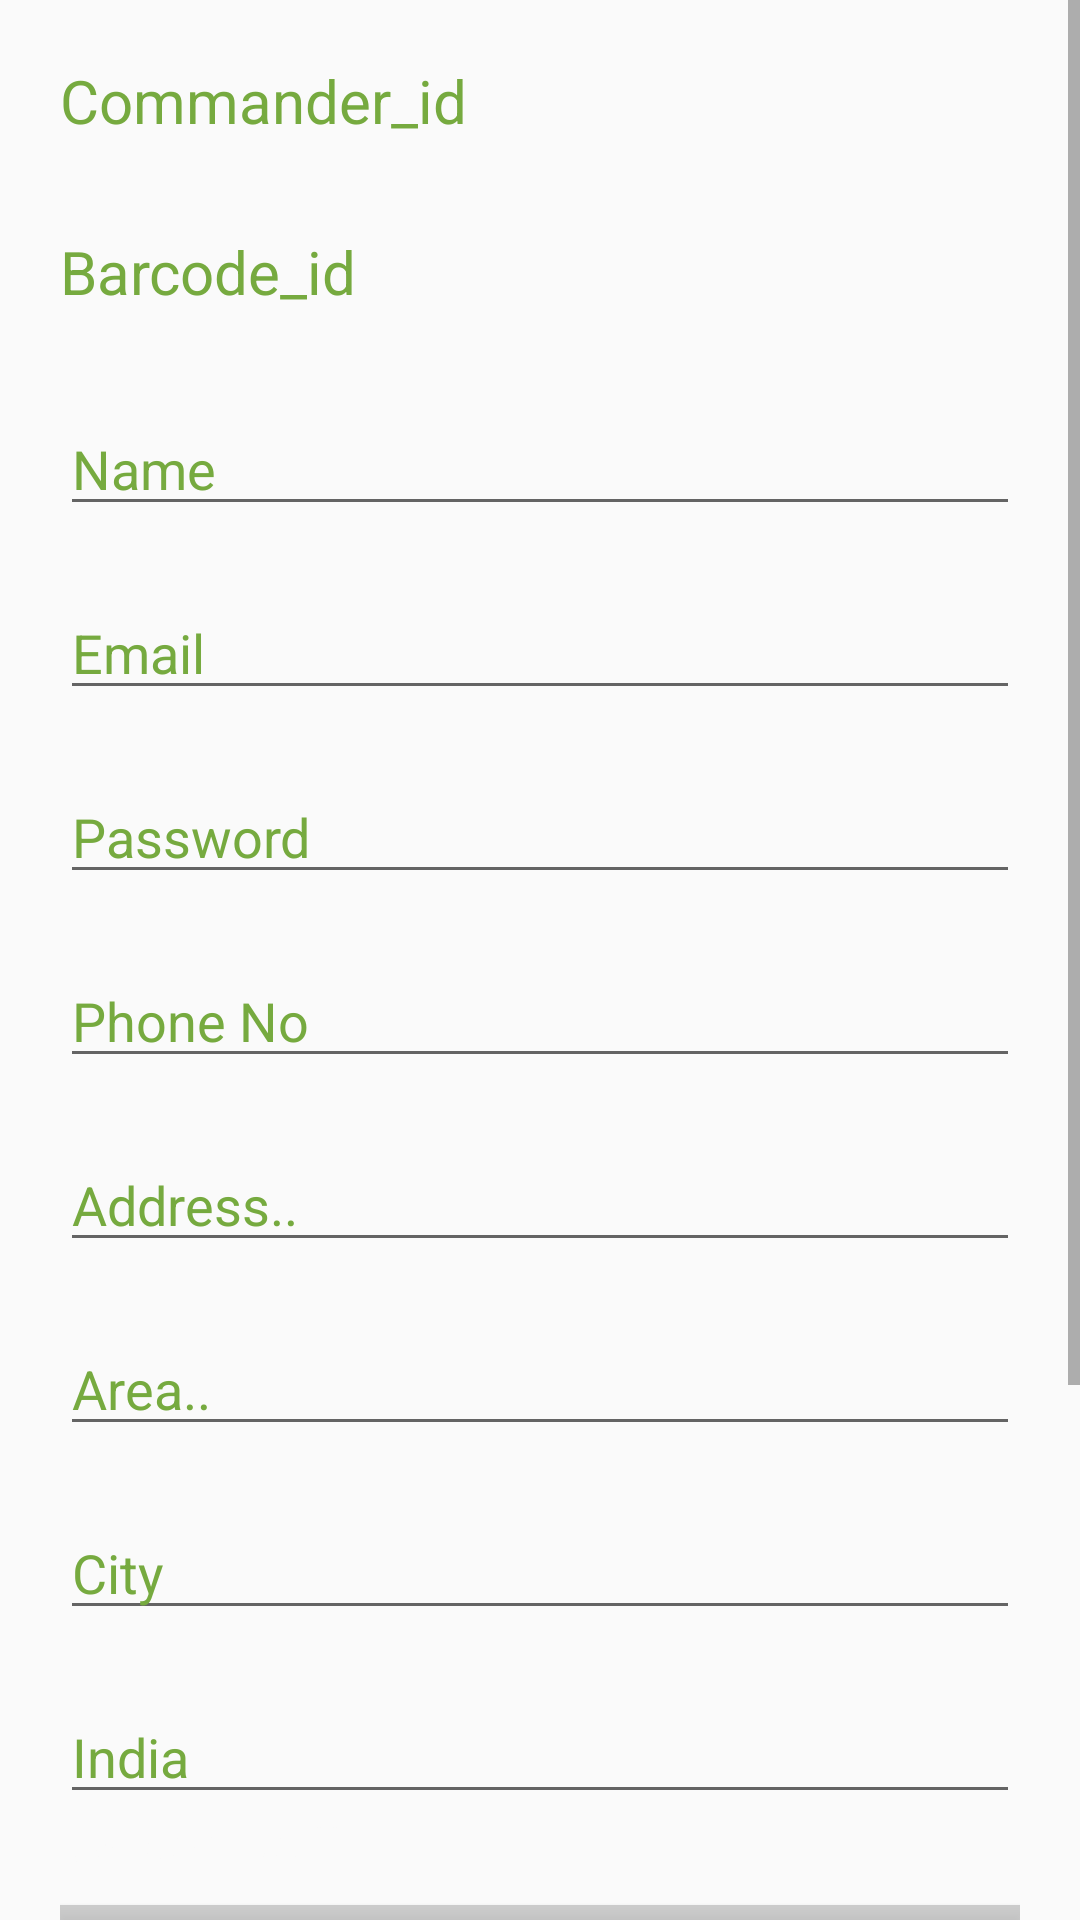

The Android layout XML behind this screen, and the referenced resources:
<!-- AndroidManifest.xml: application theme AppTheme -->
<!-- res/layout/activity_user__register.xml -->
<?xml version="1.0" encoding="utf-8"?>
<RelativeLayout xmlns:android="http://schemas.android.com/apk/res/android"
    xmlns:app="http://schemas.android.com/apk/res-auto"
    xmlns:tools="http://schemas.android.com/tools"
    android:layout_width="match_parent"
    android:background="@color/colorAccent"
    android:layout_height="match_parent"
    tools:context=".User.User_Register">
    <com.airbnb.lottie.LottieAnimationView
        android:layout_width="match_parent"
        android:layout_height="match_parent"
        android:layout_gravity="center"
        android:layout_centerHorizontal="true"
        android:id="@+id/loading"
        app:lottie_fileName="loadinganimate.json"
        android:background="@color/colorAccent"
        android:visibility="gone"
        app:lottie_autoPlay="true"
        app:lottie_loop="true"></com.airbnb.lottie.LottieAnimationView>

    <ScrollView
        android:layout_width="match_parent"
        android:id="@+id/scrollable"
        android:layout_height="match_parent">

        <LinearLayout
            android:layout_margin="20dp"
            android:layout_width="match_parent"
            android:layout_height="wrap_content"
            android:orientation="vertical">

            <TextView
                android:layout_width="match_parent"
                android:layout_height="wrap_content"
                android:text="Commander_id"
                android:id="@+id/commander_id"
                android:layout_marginBottom="30dp"
                android:textColor="@color/colorPrimaryDark"
                android:textSize="20dp"></TextView>
            <TextView
                android:layout_width="match_parent"
                android:layout_height="wrap_content"
                android:text="Barcode_id"
                android:layout_marginBottom="10dp"
                android:id="@+id/barcode_id"
                android:textColor="@color/colorPrimaryDark"
                android:textSize="20dp"></TextView>
            <EditText
                android:layout_marginTop="20dp"
                android:layout_width="match_parent"
                android:text="Name"
                android:textColor="@color/colorPrimaryDark"
                android:id="@+id/user_login_name"
                android:layout_height="wrap_content"></EditText>
            <EditText
                android:layout_marginTop="20dp"
                android:layout_width="match_parent"
                android:text="Email"
                android:textColor="@color/colorPrimaryDark"
                android:id="@+id/user_login_email"
                android:layout_height="wrap_content"></EditText>
            <EditText
                android:layout_marginTop="20dp"
                android:layout_width="match_parent"
                android:text="Password"
                android:textColor="@color/colorPrimaryDark"
                android:id="@+id/user_login_password"
                android:layout_height="wrap_content"></EditText>
            <EditText
                android:layout_marginTop="20dp"
                android:layout_width="match_parent"
                android:text="Phone No"
                android:textColor="@color/colorPrimaryDark"
                android:id="@+id/user_login_PhoneNo"
                android:layout_height="wrap_content"></EditText>

            <EditText
                android:id="@+id/user_login_Address"
                android:layout_width="match_parent"
                android:layout_height="wrap_content"
                android:layout_marginTop="20dp"
                android:text="Address.."
                android:textColor="@color/colorPrimaryDark"></EditText>
            <EditText
                android:id="@+id/user_login_Area"
                android:layout_width="match_parent"
                android:layout_height="wrap_content"
                android:layout_marginTop="20dp"
                android:text="Area.."
                android:textColor="@color/colorPrimaryDark"></EditText>

            <EditText
                android:layout_marginTop="20dp"
                android:layout_width="match_parent"
                android:text="City"
                android:textColor="@color/colorPrimaryDark"
                android:id="@+id/user_login_city"
                android:layout_height="wrap_content"></EditText>
            <EditText
                android:layout_marginTop="20dp"
                android:layout_width="match_parent"
                android:text="India"
                android:textColor="@color/colorPrimaryDark"
                android:id="@+id/user_login_Country"
                android:layout_height="wrap_content"></EditText>
            <TextView
                android:layout_width="match_parent"
                android:layout_height="match_parent"
                android:text="Donated Stuff:"
                android:textColor="@color/colorAccent"
                android:textSize="15dp"
                android:textStyle="bold"
                ></TextView>


            <Button
                android:id="@+id/user_login_submit"
                android:layout_width="match_parent"
                android:layout_height="wrap_content"
                android:layout_marginTop="10dp"
                android:background="@color/colorPrimaryFadded"
                android:text="SignUp"
                android:textColor="@color/colorPrimaryDark">

            </Button>
            <TextView
                android:layout_width="match_parent"
                android:text="Are You Already Register.."
                android:textColor="@color/colorPrimaryDark"
                android:layout_marginTop="2dp"
                android:padding="3dp"
                android:layout_height="wrap_content"></TextView>
            <Button
                android:id="@+id/user_login_signIn"
                android:layout_width="match_parent"
                android:layout_height="wrap_content"
                android:layout_marginTop="10dp"
                android:background="@color/colorPrimary"
                android:text="SignIn"
                android:textColor="@color/colorAccent">

            </Button>
            <TextView
                android:layout_width="match_parent"
                android:layout_height="wrap_content"
                android:layout_marginTop="100dp"></TextView>

        </LinearLayout>
    </ScrollView>


</RelativeLayout>
<!-- resources referenced by this layout -->
<resources>
  <color name="colorAccent">#FAFAFA</color>
  <color name="colorPrimary">#8BC34A</color>
  <color name="colorPrimaryDark">#76AA3F</color>
  <color name="colorPrimaryFadded">#ADB9B9B9</color>
  <style name="AppTheme" parent="Theme.AppCompat.Light.DarkActionBar">
          
          <item name="colorPrimary">@color/colorPrimary</item>
          <item name="colorPrimaryDark">@color/colorPrimaryDark</item>
          <item name="colorAccent">@color/colorAccent</item>
      </style>
</resources>
